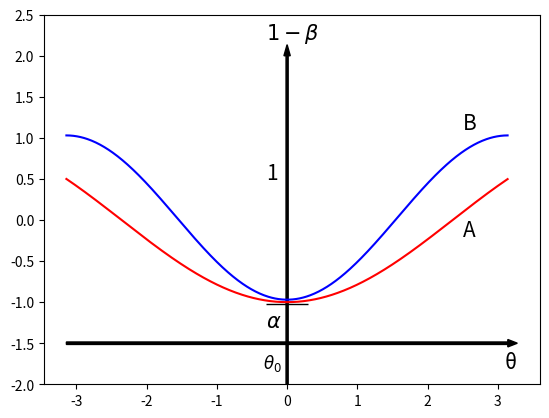

The matplotlib source for this figure: (Note: this script raises an exception after producing the figure.)
# Convert twoPowerCurves(Fig 5.15 (b)) to python/JAX
# Author: Garvit9000c

import numpy as np
import matplotlib.pyplot as plt

pi=np.pi

#Domain
x=np.arange(-1*pi,pi,0.01)

#functions
y1=-1*np.cos(x)+0.03
y2=-1*np.cos(2*x/3)

plt.ylim(-2,2.5)

#Ploting Curve
plt.plot(x,y1,'b') #Curve_B
plt.plot(x,y2,'r') #Curve_A

#Small line indicating position of alpha
plt.hlines(y=-1.025, xmin=-0.3, xmax=0.3, linewidth=1, color='k')

#Axis Arrows
plt.arrow(0,-2.5,0,4.5,color='black',width = 0.03)       #y-axis 
plt.arrow(-1*pi,-1.5,2*pi,0,color='black',width = 0.03)  #x-axis

#labels
plt.text(-0.3, 2.2, r'$1 - \beta$', fontsize=15) # 1 - β
plt.text(-0.3, 0.5, '1', fontsize=15)     # 1
plt.text(-0.3, -1.3, r'$\alpha$', fontsize=15)    # α
plt.text(-0.34, -1.8, '$θ_0$', fontsize=12)  # θo
plt.text(3.1, -1.8, 'θ', fontsize=15)     # θ
plt.text(2.5, -0.2, 'A', fontsize=15)     # A
plt.text(2.5, 1.1, 'B', fontsize=15)      # B

plt.savefig('../figures/twoPowerCurves.pdf', dpi=300)
plt.show()
